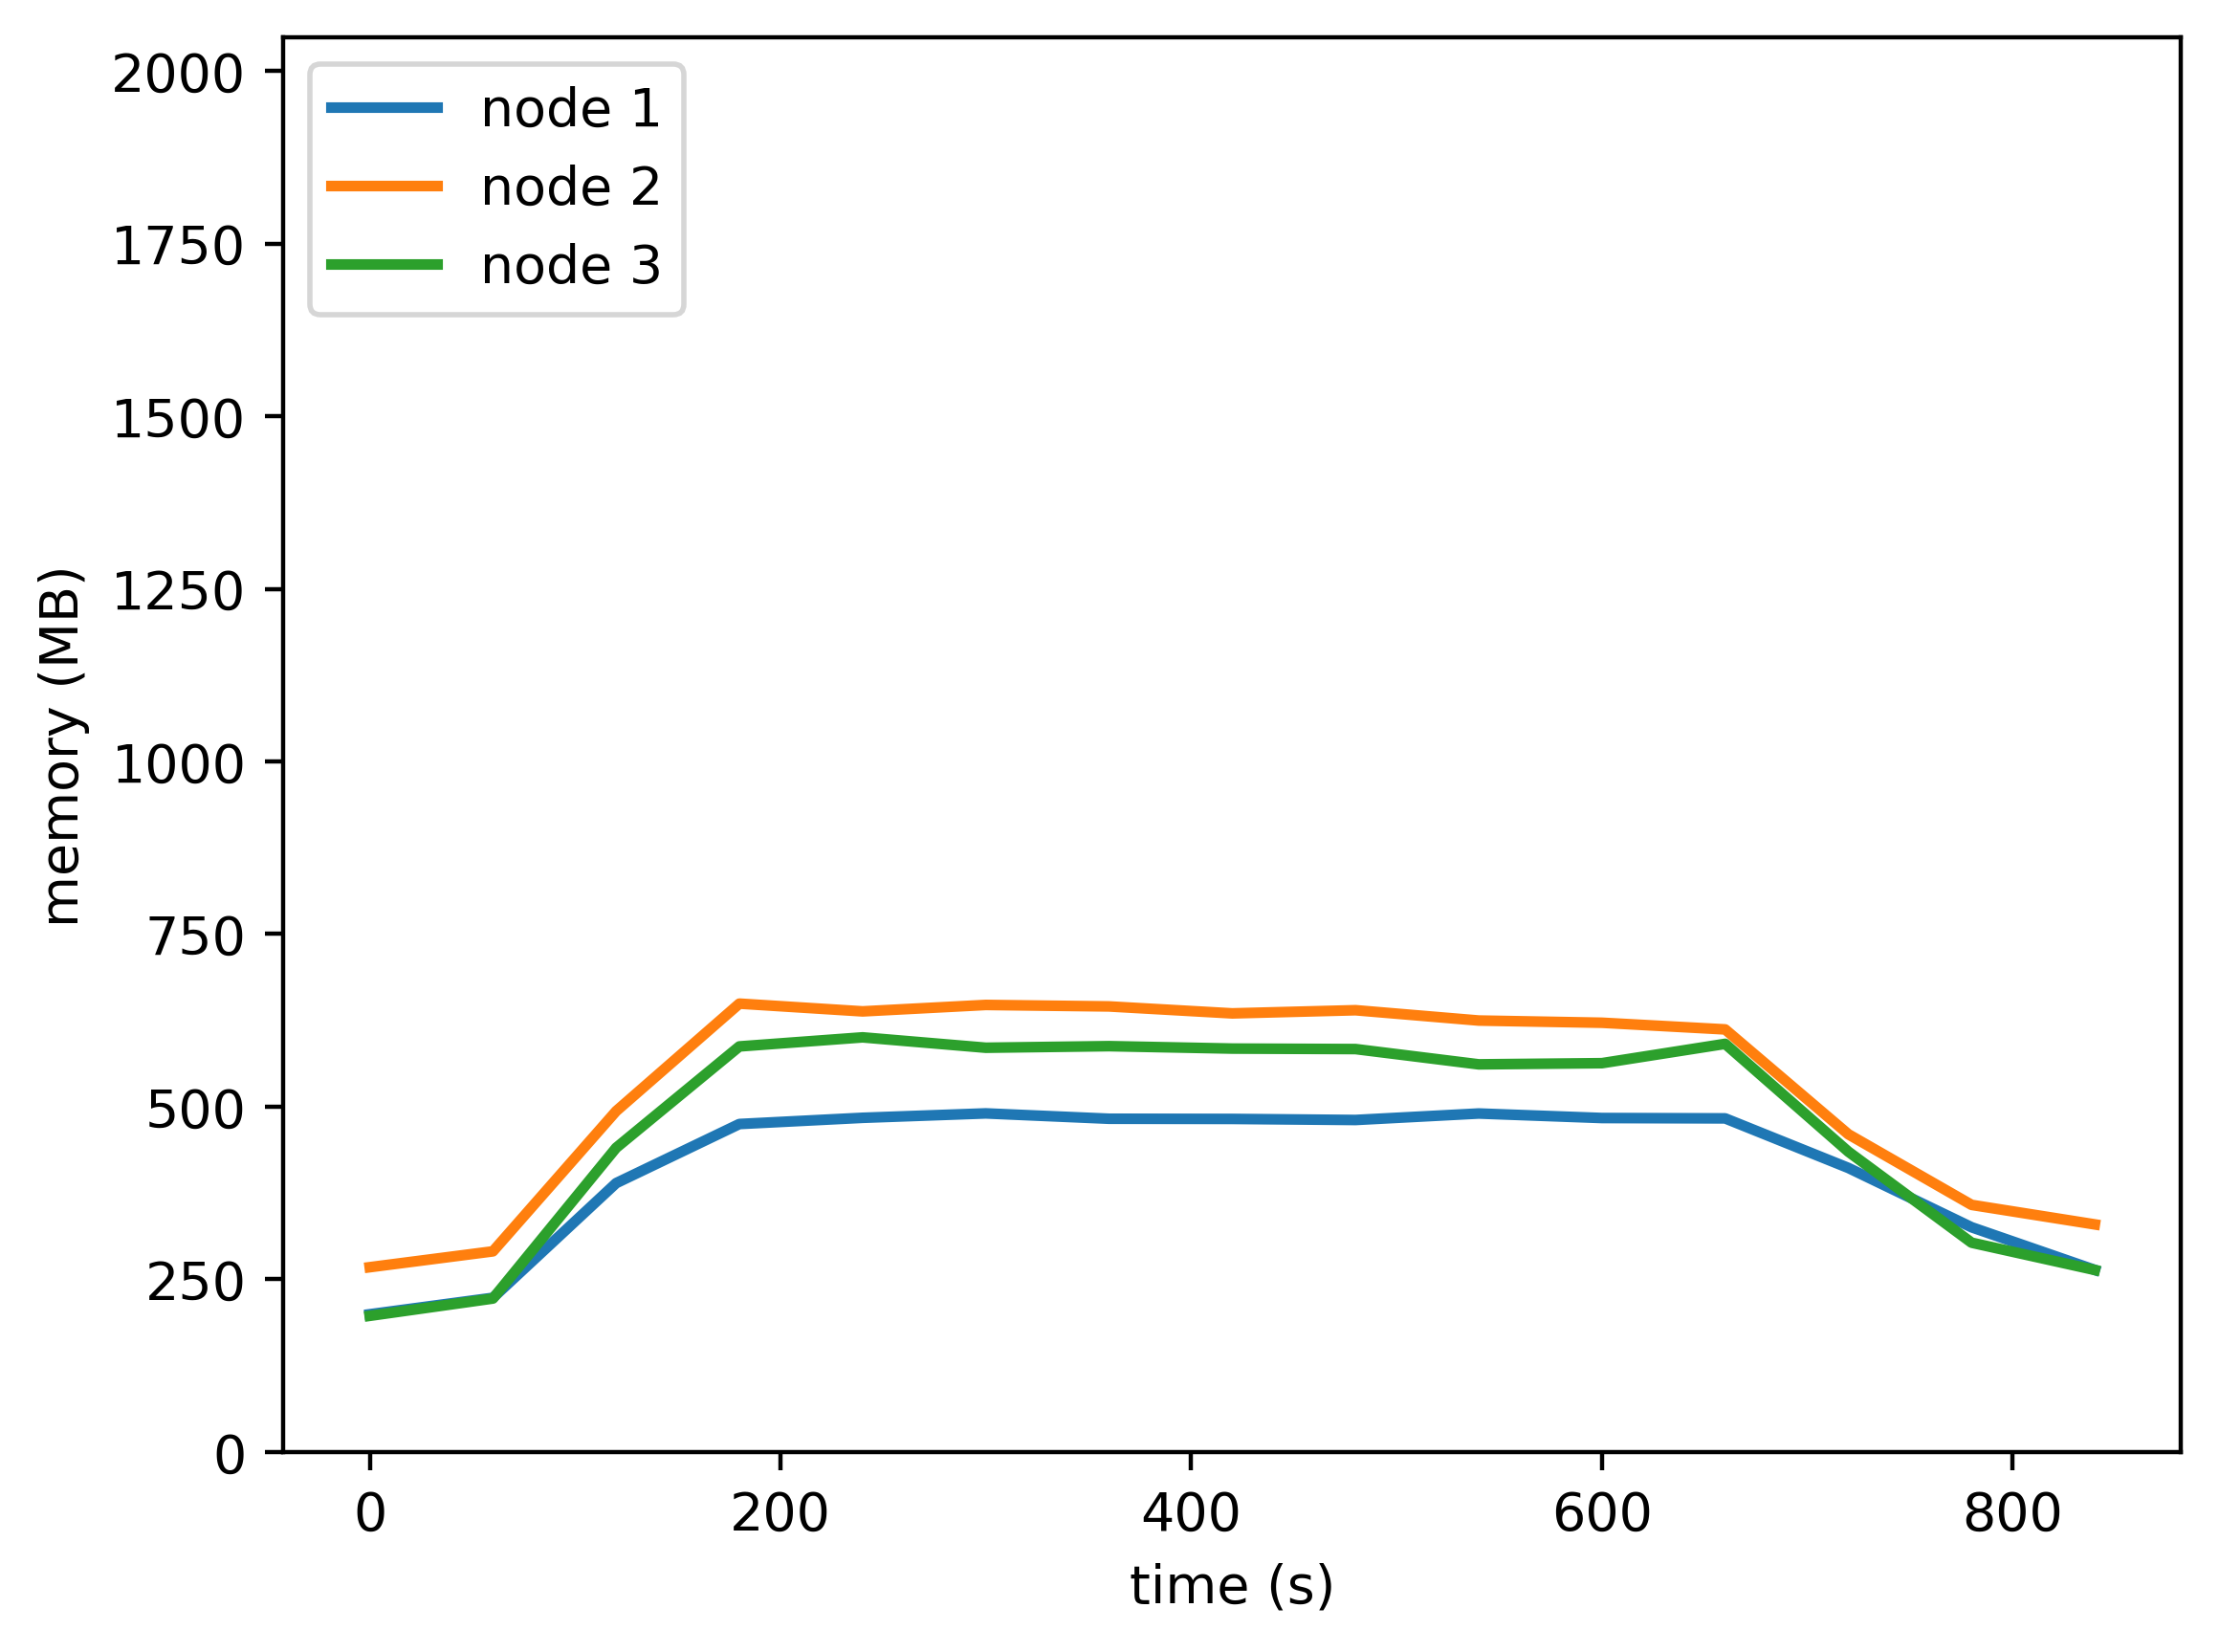

Source data for this figure (header and first rows):
timestamp, ppgcc-m02, ppgcc-m02 pod amount, ppgcc-m03, ppgcc-m03 pod amount, ppgcc-m04, ppgcc-m04 pod amount
0, 204216, 2, 273988, 2, 201872, 2
60, 228644, 2, 297516, 2, 227544, 2
120, 398668, 2, 505448, 2, 451048, 2
180, 486328, 2, 664856, 2, 601396, 2
240, 495536, 2, 653364, 2, 614840, 2
300, 502080, 2, 662908, 2, 599444, 2
360, 494148, 2, 660696, 2, 601788, 2
420, 493880, 2, 650396, 2, 598196, 2
480, 492304, 2, 655088, 2, 597480, 2
540, 501916, 2, 639780, 2, 574816, 2
600, 495220, 2, 636512, 2, 576568, 2
660, 494684, 2, 626624, 2, 605216, 2
720, 421180, 2, 471108, 2, 445288, 2
780, 333224, 2, 366400, 2, 310348, 2
840, 270000, 2, 337464, 2, 269864, 2
